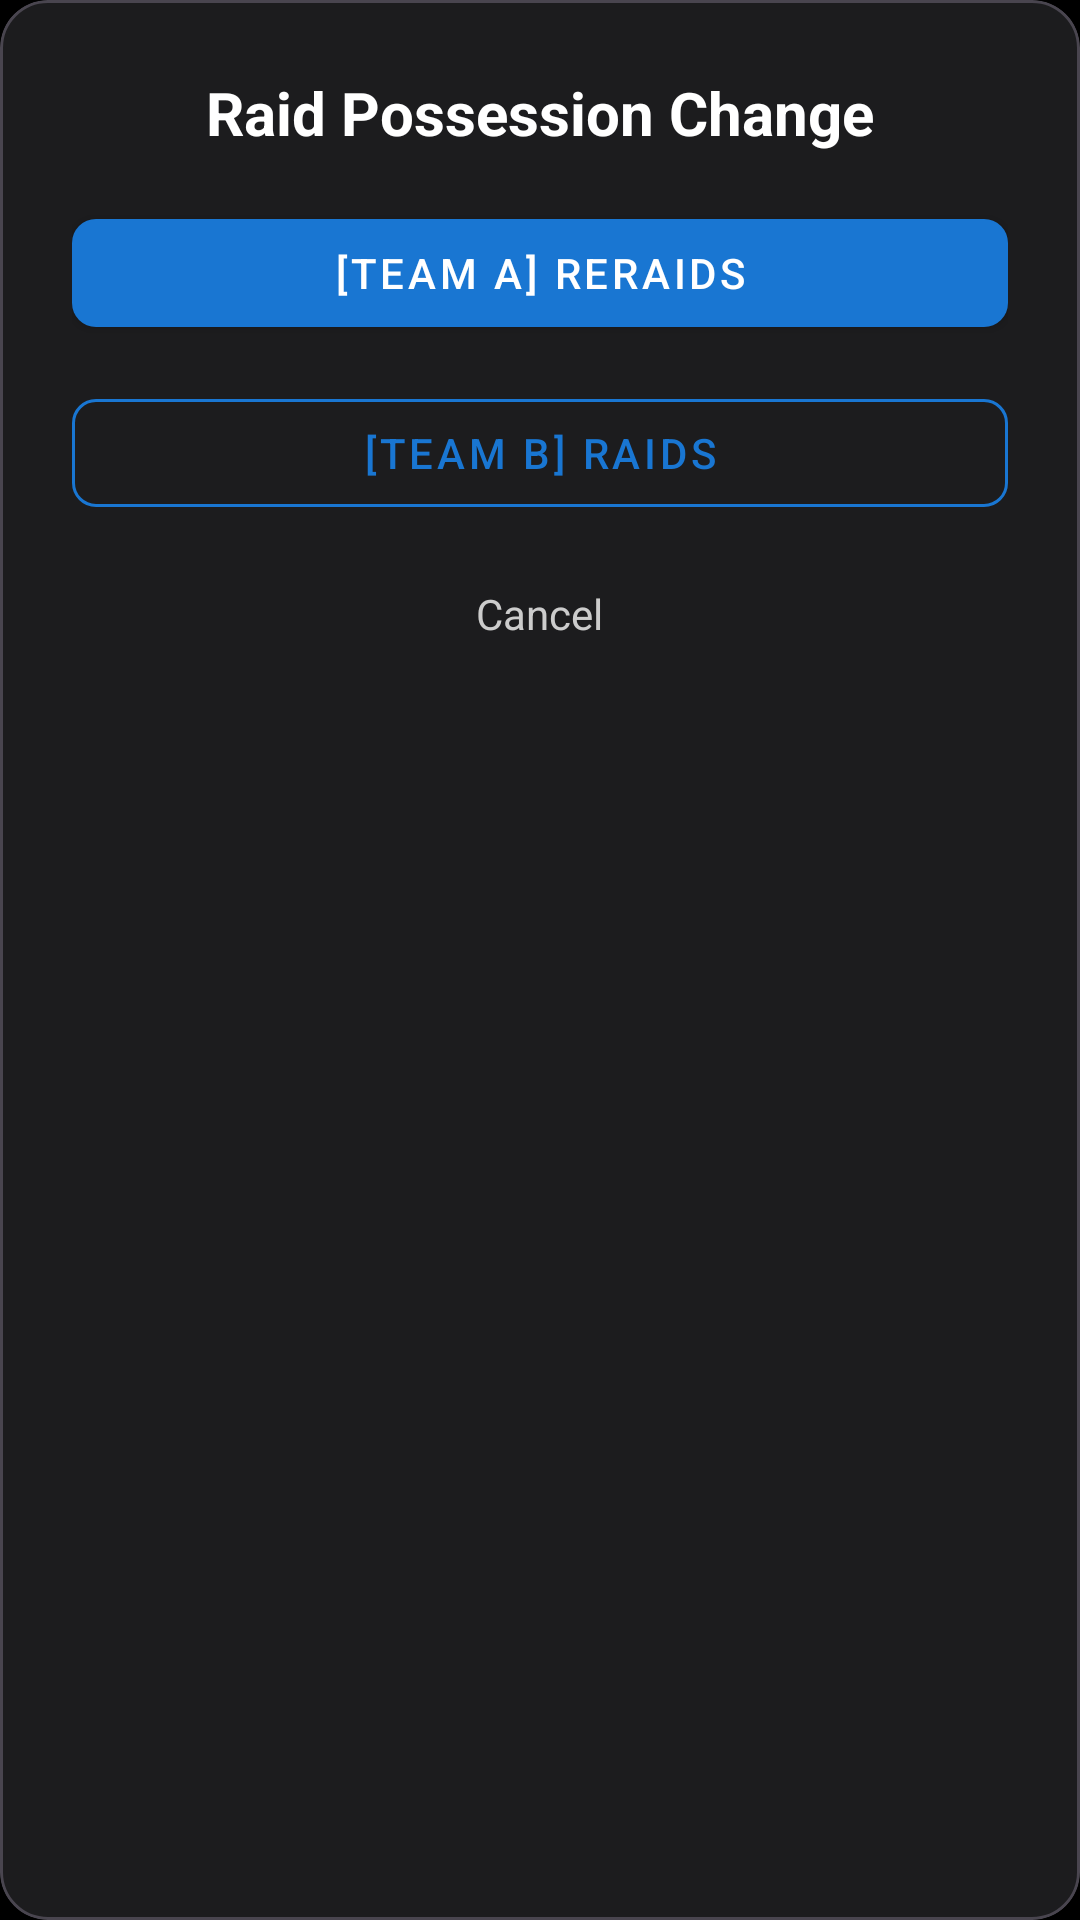

Produce the Android XML layout that renders to this screen, including the resource entries it uses.
<!-- AndroidManifest.xml: application theme Theme.ClockAndTimerApp -->
<!-- res/layout/dialog_next_raid.xml -->
<?xml version="1.0" encoding="utf-8"?>
<com.google.android.material.card.MaterialCardView
    xmlns:android="http://schemas.android.com/apk/res/android"
    xmlns:app="http://schemas.android.com/apk/res-auto"
    android:layout_width="match_parent"
    android:layout_height="wrap_content"
    app:cardBackgroundColor="@color/card_background"
    app:cardCornerRadius="16dp"
    app:cardElevation="8dp">

    <LinearLayout
        android:layout_width="match_parent"
        android:layout_height="wrap_content"
        android:orientation="vertical"
        android:padding="24dp">

        <TextView
            android:layout_width="wrap_content"
            android:layout_height="wrap_content"
            android:layout_gravity="center_horizontal"
            android:text="Raid Possession Change"
            android:textColor="@color/white"
            android:textSize="20sp"
            android:textStyle="bold"
            android:layout_marginBottom="16dp" />

        <com.google.android.material.button.MaterialButton
            android:id="@+id/btn_re_raid"
            style="@style/Widget.MaterialComponents.Button"
            android:layout_width="match_parent"
            android:layout_height="wrap_content"
            android:layout_marginBottom="12dp"
            android:text="[Team A] Reraids"
            android:textColor="@color/white"
            app:backgroundTint="@color/primary_blue"
            app:cornerRadius="8dp" />

        <com.google.android.material.button.MaterialButton
            android:id="@+id/btn_opponent_raid"
            style="@style/Widget.MaterialComponents.Button.OutlinedButton"
            android:layout_width="match_parent"
            android:layout_height="wrap_content"
            android:text="[Team B] Raids"
            android:textColor="@color/primary_blue"
            app:strokeColor="@color/primary_blue"
            app:cornerRadius="8dp" />

        <TextView
            android:id="@+id/btn_cancel_pause"
            android:layout_width="wrap_content"
            android:layout_height="wrap_content"
            android:layout_gravity="center_horizontal"
            android:layout_marginTop="20dp"
            android:clickable="true"
            android:focusable="true"
            android:text="Cancel"
            android:textColor="@color/light_gray"
            android:textSize="14sp" />

    </LinearLayout>
</com.google.android.material.card.MaterialCardView>
<!-- resources referenced by this layout -->
<resources>
  <color name="card_background">#1C1C1E</color>
  <color name="light_gray">#FFCCCCCC</color>
  <color name="primary_blue">#1976D2</color>
  <color name="white">#FFFFFF</color>
  <style name="Theme.ClockAndTimerApp" parent="Theme.Material3.Dark.NoActionBar">
  
          
          <item name="colorPrimary">@color/accent_blue</item>
          <item name="colorPrimaryDark">@color/accent_blue</item>
          <item name="colorAccent">@color/accent_blue</item>
  
          
          <item name="android:colorBackground">@color/background_dark</item>
          <item name="colorSurface">@color/surface_dark</item>
          <item name="colorOnBackground">@color/text_primary</item>
  
          
          <item name="android:textColorPrimary">@color/text_primary</item>
          <item name="android:textColorSecondary">@color/text_secondary</item>
  
          
          <item name="android:statusBarColor">@color/background_dark</item>
          <item name="android:navigationBarColor">@color/background_dark</item>
      </style>
  <color name="accent_blue">#448AFF</color>
  <color name="background_dark">#000000</color>
  <color name="surface_dark">#0D0D0D</color>
  <color name="text_primary">#FFFFFF</color>
  <color name="text_secondary">#B3B3B3</color>
</resources>
